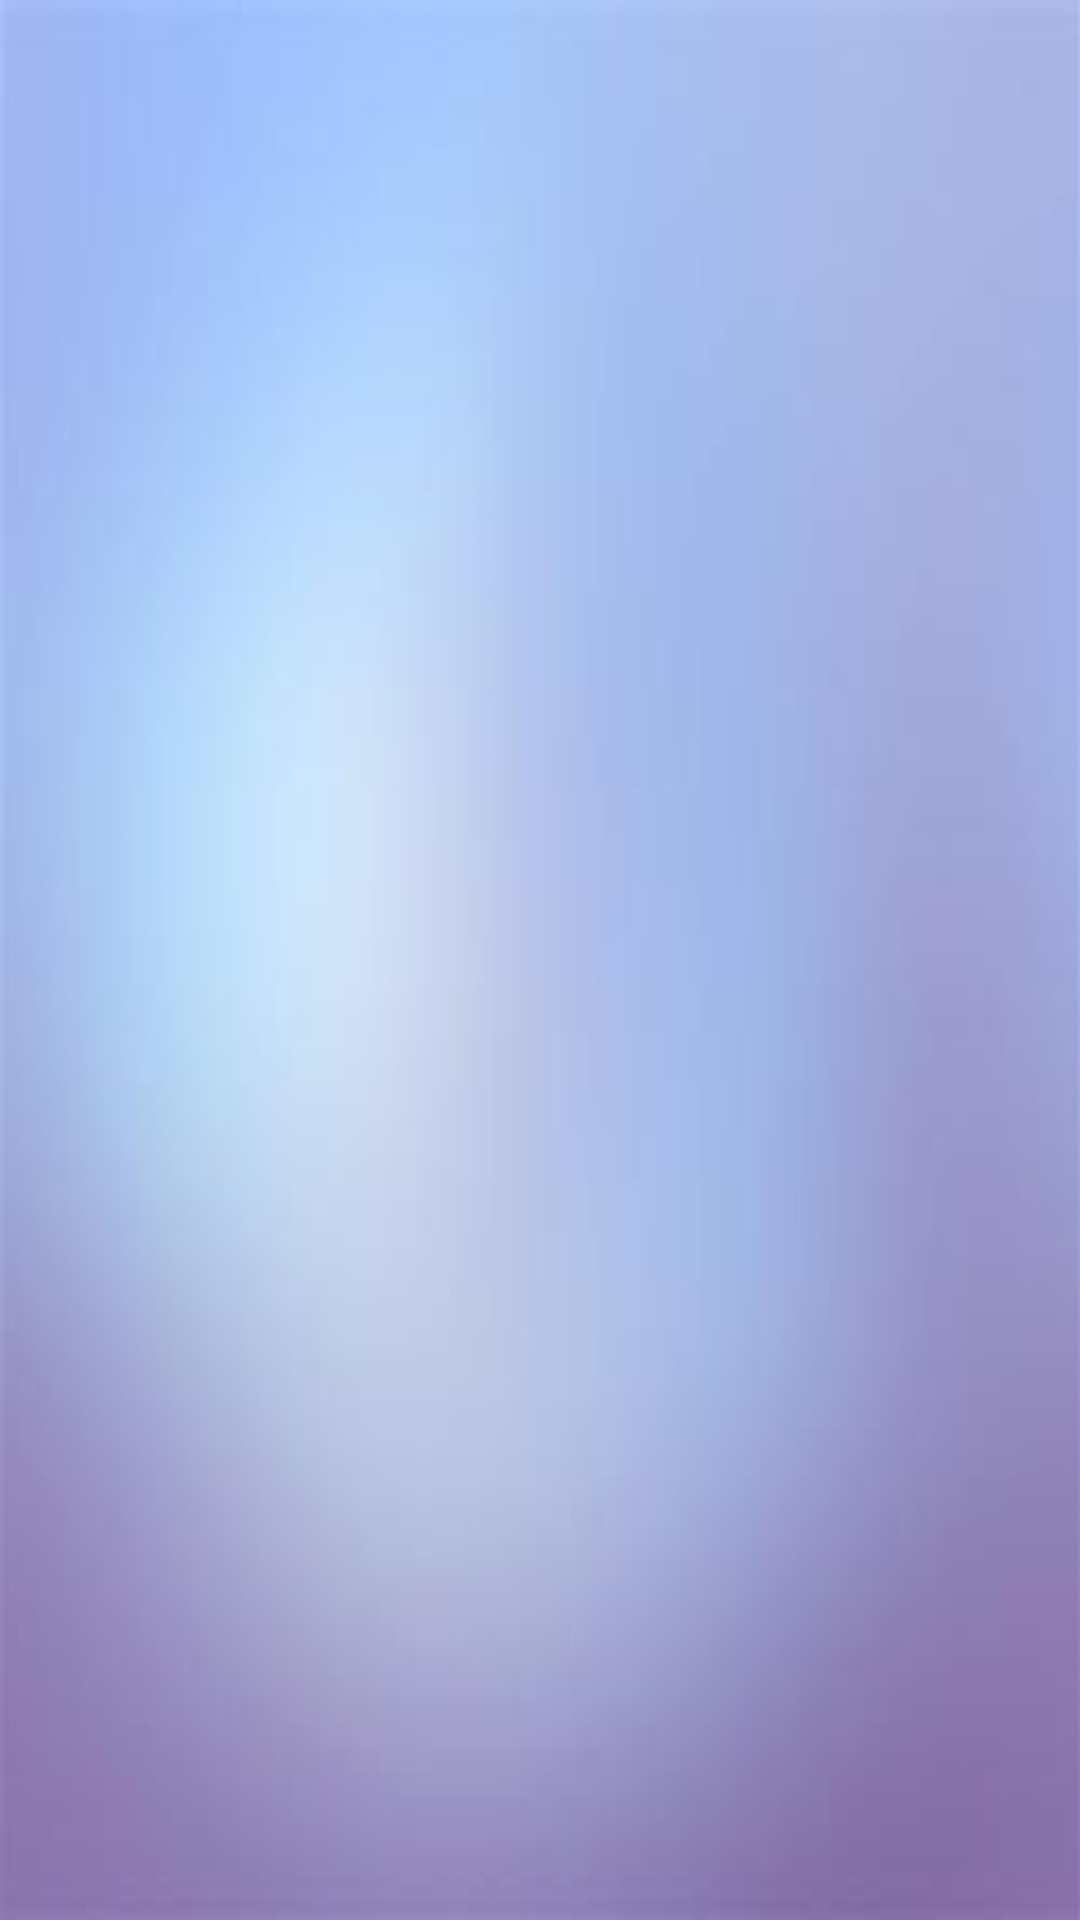

Write the Android layout XML for this screen, with the resource values it uses.
<!-- AndroidManifest.xml: application theme Theme.StudentUnion -->
<!-- res/layout/my_02_userinfo.xml -->
<?xml version="1.0" encoding="utf-8"?>
<LinearLayout xmlns:android="http://schemas.android.com/apk/res/android"
    xmlns:app="http://schemas.android.com/apk/res-auto"
    xmlns:tools="http://schemas.android.com/tools"
    android:layout_width="match_parent"
    android:orientation="vertical"
    android:layout_height="match_parent"
    android:background="@drawable/my"
    tools:context=".my.My_02_userInfo">



















    <ListView
        android:id="@+id/UserInfo"
        android:layout_width="match_parent"
        android:layout_height="wrap_content"/>








</LinearLayout>
<!-- resources referenced by this layout -->
<resources>
  <!-- drawable head: png bitmap (drawable-v24, 29898 bytes) -->
  <!-- drawable headbackground: png bitmap (drawable-v24, 37004 bytes) -->
  <!-- drawable my: jpg bitmap (drawable-v24, 4052 bytes) -->
  <style name="Theme.StudentUnion" parent="Theme.MaterialComponents.DayNight.DarkActionBar">
          
          <item name="colorPrimary">@color/purple_500</item>
          <item name="colorPrimaryVariant">@color/purple_700</item>
          <item name="colorOnPrimary">@color/white</item>
          
          <item name="colorSecondary">@color/teal_200</item>
          <item name="colorSecondaryVariant">@color/teal_700</item>
          <item name="colorOnSecondary">@color/black</item>
          
          <item name="android:statusBarColor" tools:targetApi="l">?attr/colorPrimaryVariant</item>
          
      </style>
  <color name="purple_500">#FF6200EE</color>
  <color name="purple_700">#FF3700B3</color>
  <color name="white">#FFFFFFFF</color>
  <color name="teal_200">#FF03DAC5</color>
  <color name="teal_700">#FF018786</color>
  <color name="black">#FF000000</color>
</resources>
